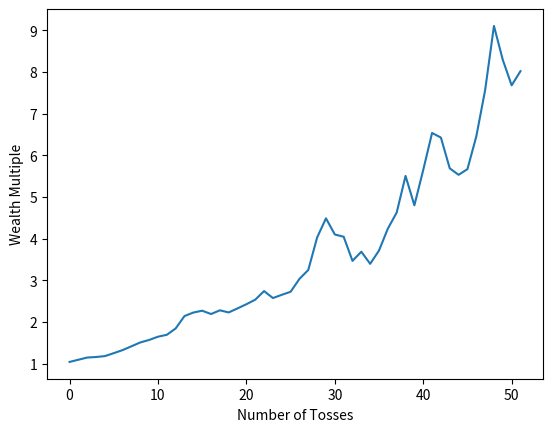

The matplotlib source for this figure:
import numpy as np
import matplotlib.pyplot as plt

#Source
#https://ergodicityeconomics.files.wordpress.com/2018/06/ergodicity_economics.pdf

#Coin Toss Outcomes
rOfT = [.6, 1.5]

#if 0 multiply wealth by .6, if 1 multiply wealth by 1.5
def coinTossFunction(wealth):
    coinToss = np.random.random_integers(0,1)
    if (coinToss == 0):
        wealth = rOfT[0]*wealth
    else:
        wealth = rOfT[1]*wealth
    return wealth

#number of coin tosses- change to 1000 to see long term average
numCoinToss = 52
#number of parallel iterations, simple case is 1
numParallelGames = 1000
#keep track of each parallel game
wealthEnsemble = []
for y in range(numParallelGames):    
    #Keep track of time and wealth to plot
    time = []
    wealth = []
    #Fix initial wealth to one
    initialWealth = 1
    #for 52 iterations calculate wealth according to above function
    for x in range(numCoinToss):
        time.append(x)
        if x==0:
            wealth.append(coinTossFunction(initialWealth))
        else: 
            wealth.append(coinTossFunction(wealth[x-1]))
    
    wealthEnsemble.append(wealth)
#funtion computers the finite ensemble average
averageWealth = []
for x in range(numCoinToss):
    sum = 0
    for int, value in enumerate(wealthEnsemble):
        sum = sum + wealthEnsemble[int][x]
    average = sum/numParallelGames
    averageWealth.append(average)
    print(int, value)

#print(averageWealth)
fig, ax = plt.subplots()
plt.xlabel("Number of Tosses")
plt.ylabel("Wealth Multiple")
ax.plot(time, averageWealth, label="Coin Toss")
plt.show()
